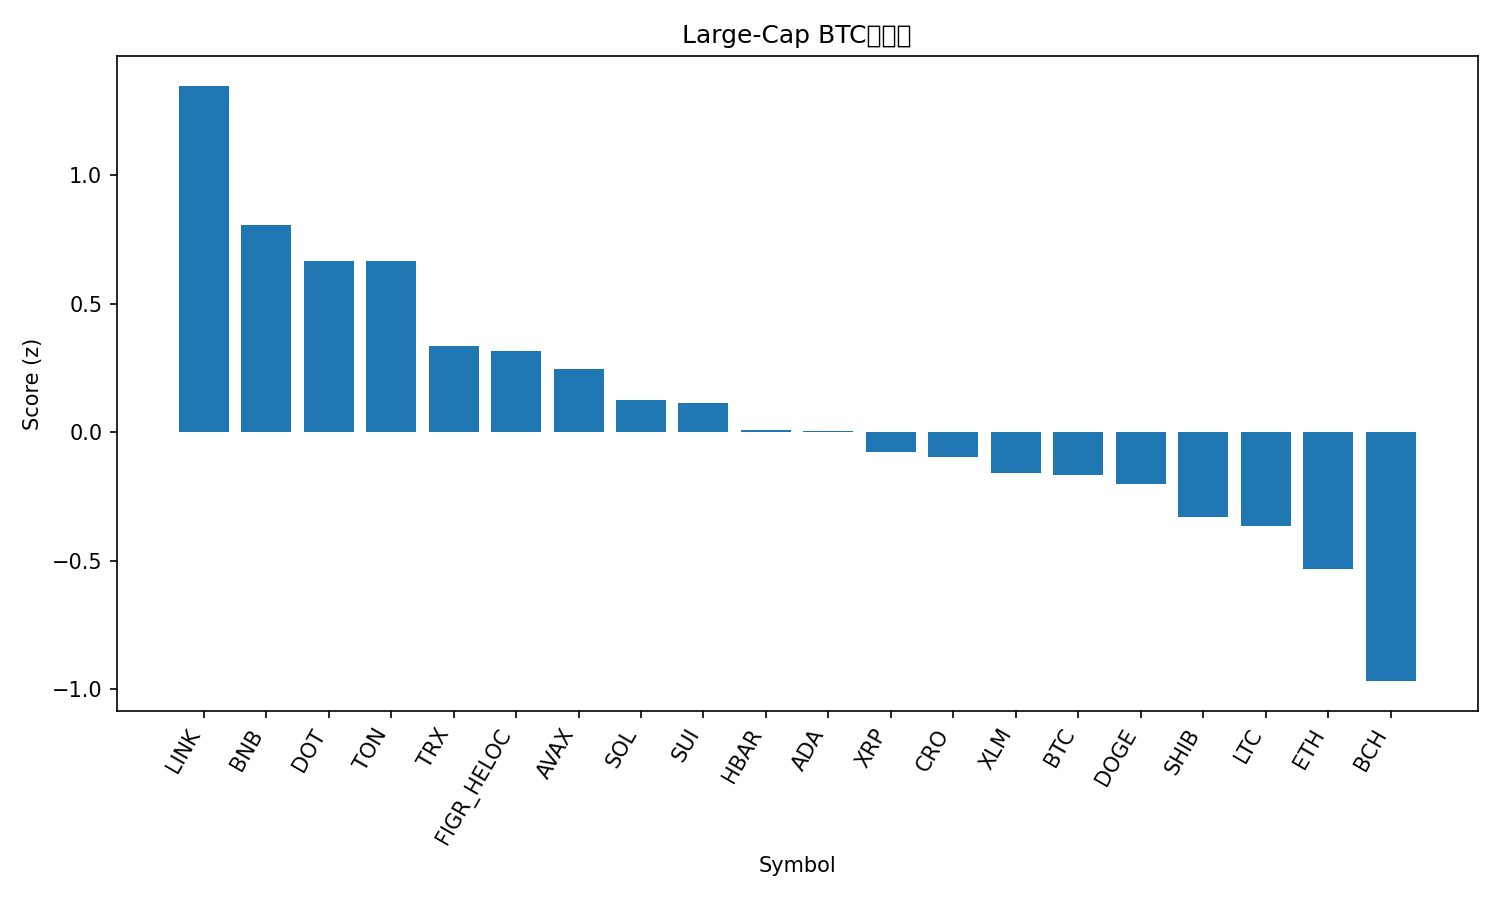

Source data for this figure (header and first rows):
rank, name, symbol, price_btc, price_usd, pct_1h_btc, pct_24h_btc, pct_7d_btc, market_cap_rank, market_cap_usd, volume_usd, score
1, Chainlink, LINK, 0.0002097, 24.51, 0.6672, 2.83, -1.926, 13, 16595401556, 1054284531, 1.349
2, BNB, BNB, 0.008479, 991.1, 0.4266, 0.4986, 7.802, 5, 137964501324, 2363386841, 0.8075
3, Polkadot, DOT, 3.966e-05, 4.64, -0.04364, 4.268, 8.586, 32, 7054524897, 634000845, 0.6687
4, Toncoin, TON, 2.719e-05, 3.18, 0.4065, 1.409, -1.669, 29, 8088535237, 163998388, 0.6659
5, TRON, TRX, 2.97e-06, 0.3474, 0.236, 1.18, -1.779, 11, 32892899585, 890187349, 0.3347
6, Figure Heloc, FIGR_HELOC, 8.86e-06, 1.036, 0.1974, 1.426, -1.487, 20, 12953015994, 233378420, 0.3173
7, Avalanche, AVAX, 0.0002938, 34.34, -0.5902, 5.598, 18.75, 17, 14499678826, 2113717065, 0.2453
8, Solana, SOL, 0.002096, 245, 0.1157, 0.4375, 2.018, 6, 133039432877, 9106369609, 0.1271
9, Sui, SUI, 3.283e-05, 3.84, 0.02048, 1.165, 3.547, 19, 13701433117, 2069338392, 0.1126
10, Hedera, HBAR, 2.1e-06, 0.2451, 0.05621, 0.9201, -0.8171, 25, 10382435031, 322522985, 0.008198
11, Cardano, ADA, 7.84e-06, 0.916, 0.02325, 1.051, 0.1422, 10, 33423305095, 1867279114, 0.004593
12, XRP, XRP, 2.604e-05, 3.04, 0.1915, -0.8863, -1.546, 3, 181943495421, 6171123963, -0.07526
13, Cronos, CRO, 2.01e-06, 0.2345, 0.2779, -0.3533, -10.52, 28, 8168800540, 63430937, -0.09684
14, Stellar, XLM, 3.35e-06, 0.392, 0.1447, -0.7362, -2.012, 21, 12496163542, 292850734, -0.1575
15, Bitcoin, BTC, 1.0, 116891, 0.0, 0.0, 0.0, 1, 2328562679980, 36746401388, -0.1664
16, Dogecoin, DOGE, 2.36e-06, 0.2759, 0.05398, -1.146, 4.237, 8, 41612561547, 3996367797, -0.2027
17, Shiba Inu, SHIB, 1.13213e-10, 1.323e-05, 0.0831, -1.157, -1.799, 31, 7796339942, 226798914, -0.3291
18, Litecoin, LTC, 0.0009993, 116.8, -0.1092, 0.2869, -0.1508, 26, 8915599445, 636594302, -0.3635
19, Ethereum, ETH, 0.03883, 4539, -0.1203, -0.7606, -0.9312, 2, 547654257535, 27967358828, -0.5303
20, Bitcoin Cash, BCH, 0.005215, 609.5, -0.06883, -3.868, 1.271, 22, 12138459315, 799876947, -0.9679
21, Hyperliquid, HYPE, 0.0004868, 56.91, -0.6741, -2.372, -1.149, 15, 15416992390, 532101378, -1.81
